Run: headless pygame with SDL's dummy video driver; simulated clock (each Clock.tick advances the game by its frame time, no real sleeping); random seed 0; keys injected as events and as key.get_pressed() state; mouse plan: one left click at the window centre at the start of phase 2, then a move to the lower-right quarter at the start of phase 3.
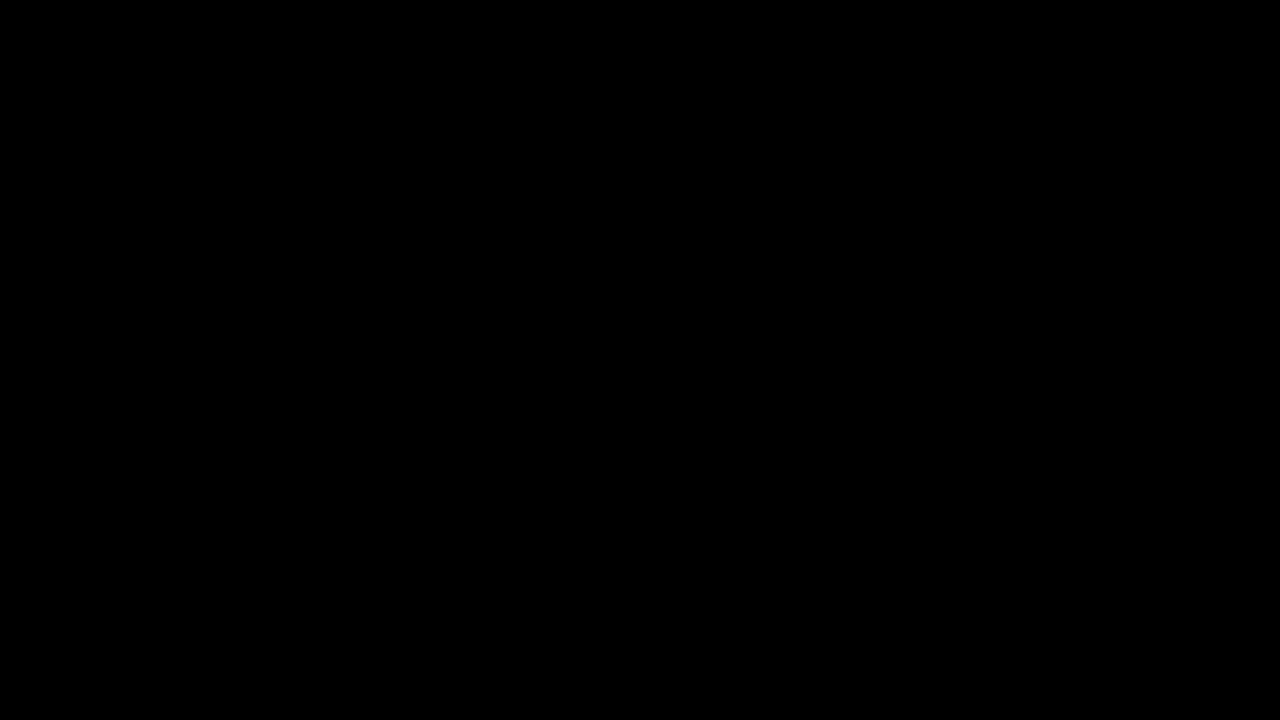
Frame 1 of 4 · flips 1–60 · no input
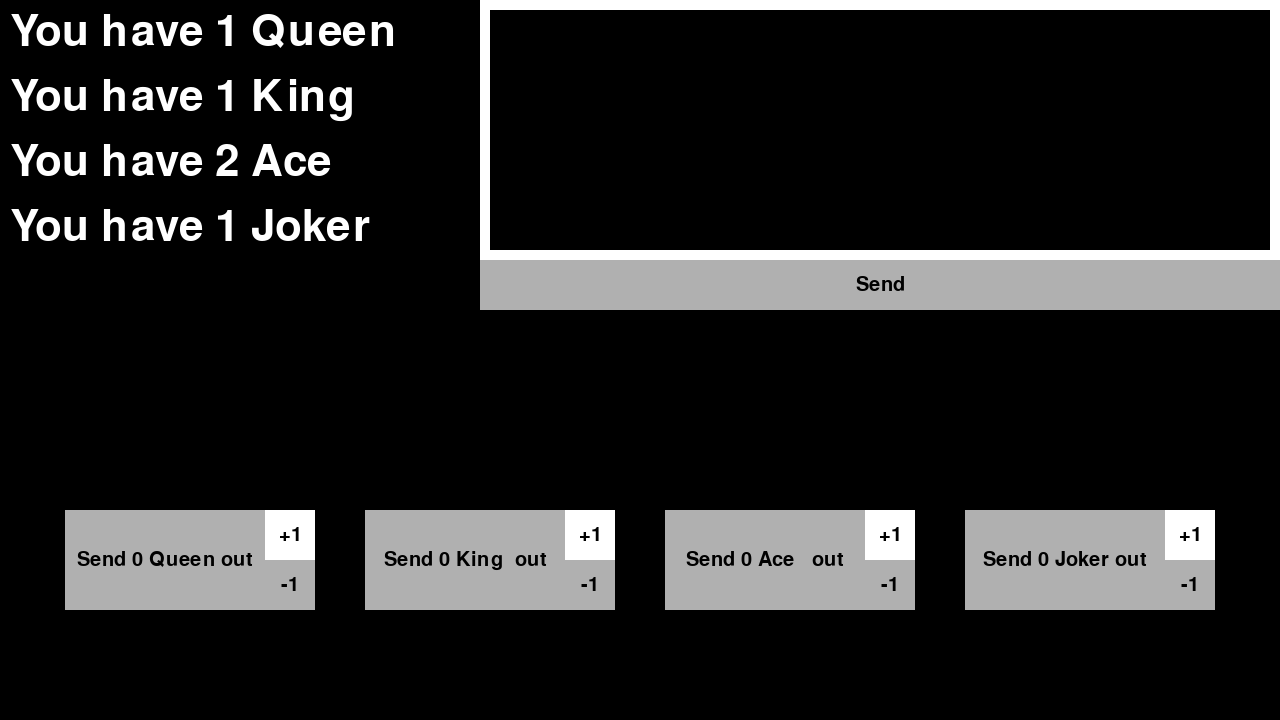
Frame 2 of 4 · flips 61–180 · clicked the window centre · tapped SPACE, RETURN · held RIGHT (→), D
Frame 3 of 4 · flips 181–300 · moved the mouse to the lower-right quarter · held DOWN (↓), S · screen unchanged from frame 2, image omitted
Frame 4 of 4 · flips 301–420 · held LEFT (←), A, UP (↑), W · screen unchanged from frame 3, image omitted

The pygame program that drew these frames:

import pygame
from random import randint

global easter_egg

# Initialization
pygame.init()
screen_width = 1280
screen_height = 720
screen = pygame.display.set_mode((screen_width, screen_height))
clock = pygame.time.Clock()
dt = 0
current_state = "main"
pygame.display.set_caption("Liar's Bar (v0.0r)")
easter_egg = False

# Drawing button with text (updated for newlines and wrapping)
def dbwt(screen, button_rect, text, font_size, text_color, button_color, align, border, multiline=False):
    font = pygame.font.Font(None, font_size)
    pygame.draw.rect(screen, button_color, button_rect)
    
    if multiline:
        lines = []
        max_width = button_rect.width - 2 * border  # Account for padding
        
        # Split text by explicit newlines first
        raw_lines = text.split("\n")
        
        for raw_line in raw_lines:
            words = raw_line.split(" ")
            current_line = ""
            
            # Wrap each raw line if it exceeds max_width
            for word in words:
                test_line = current_line + word + " "
                text_surface = font.render(test_line, True, text_color)
                if text_surface.get_width() <= max_width:
                    current_line = test_line
                else:
                    if current_line:
                        lines.append(current_line.strip())
                    current_line = word + " "
            if current_line:
                lines.append(current_line.strip())
        
        # Render each line
        for i, line in enumerate(lines):
            text_surface = font.render(line, True, text_color)
            text_rect = text_surface.get_rect()
            if align == "left":
                text_rect.topleft = (button_rect.left + border, button_rect.top + border + i * font_size)
            else:  # Default to center
                text_rect.center = (button_rect.centerx, button_rect.top + border + i * font_size)
            screen.blit(text_surface, text_rect)
    else:
        # Original single-line rendering
        text_surface = font.render(text, True, text_color)
        text_rect = text_surface.get_rect(center=button_rect.center)
        if align == "left":
            text_rect.topleft = (button_rect.left + border, button_rect.top + border)
        screen.blit(text_surface, text_rect)

# Main Screen
def main():

    easter_egg = False
    
    while True:

        for event in pygame.event.get():
            if event.type == pygame.QUIT:
                quit()
        
            keys = pygame.key.get_pressed()
            mouse_pos = pygame.mouse.get_pos()
            mouse_click = pygame.mouse.get_pressed()

            screen.fill("black")

            start_button = pygame.Rect(screen_width // 2 - 200, screen_height // 2 - 50, 400, 100)
            if start_button.collidepoint(mouse_pos) and mouse_click[0]:
                game()
            elif start_button.collidepoint(mouse_pos):
                dbwt(screen, start_button, "Start", 65, "black", "gray69", "centre", 10)
            else:
                dbwt(screen, start_button, "Start", 65, "black", "white", "centre", 10)
            
        pygame.display.flip()
        # limits FPS to 60
        # dt is delta time in seconds since last frame, used for framerate-
        # independent physics.
        dt = clock.tick(60) / 1000

# Main game
def game():

    # Round: Now is which player's turn (Player = 0, AI1 = 1, AI2 = 2, AI3 = 3)
    round = 0

    # Card distribution code
    q = [0, 0, 0, 0]
    k = [0, 0, 0, 0]
    a = [0, 0, 0, 0]
    j = [0, 0, 0, 0]
    p = [0, 0, 0, 0]
    card_name = [" Queen", " King ", " Ace  ", " Joker"]
    cq = 6
    ck = 6
    ca = 6
    cj = 2
    send = [0, 0, 0, 0]

    for i in range(20):
        r = randint(0, 19-i)
        if r < cq:
            q[i//5] += 1
            cq -= 1
            if i < 5:
                p[0] += 1
        elif r < cq+ck and ck != 0:
            k[i//5] += 1
            ck -= 1
            if i < 5:
                p[1] += 1
        elif r < cq+ck+ca:
            a[i//5] += 1
            ca -= 1
            if i < 5:
                p[2] += 1
        else:
            j[i//5] += 1
            cj -= 1
            if i < 5:
                p[3] += 1

    textbox_active = False
    text_input = ""

    while True:
        for event in pygame.event.get():
            if event.type == pygame.QUIT:
                quit()
            # Handle text input when textbox is active
            elif textbox_active and event.type == pygame.KEYDOWN:
                if event.key == pygame.K_SPACE: # Spacebar
                    text_input += " "
                elif event.key == pygame.K_BACKSPACE: # Deleting characters
                    text_input = text_input[:-1]
                elif event.key == pygame.K_RETURN:  # Enter key for new line
                    text_input += "\n"
                elif event.unicode.isprintable():  # Accept alphanumeric characters
                    text_input += event.unicode

        keys = pygame.key.get_pressed()
        mouse_pos = pygame.mouse.get_pos()
        mouse_click = pygame.mouse.get_pressed()

        screen.fill("black")

        if round == 0:
            for i in range(4):
                current_cards = pygame.Rect(0, i*65, 400, 50)
                card_text = "You have " + str(p[i]) + card_name[i]
                dbwt(screen, current_cards, card_text, 65, "white", "black", "left", 10)
                
                card_count_button = pygame.Rect(screen_width // 2 - 575 + i * 300, screen_height // 2 + 150, 200, 100)
                card_increase_button = pygame.Rect(screen_width // 2 - 375 + i * 300, screen_height // 2 + 150, 50, 50)
                card_decrease_button = pygame.Rect(screen_width // 2 - 375 + i * 300, screen_height // 2 + 200, 50, 50)
                send_queen_text = "Send " + str(send[i]) + card_name[i] + " out"

                dbwt(screen, card_count_button, send_queen_text, 30, "black", "gray69", "centre", 10)

                if p[i] > 0 and send[0]+send[1]+send[2]+send[3] < 3:
                    if card_increase_button.collidepoint(mouse_pos) and mouse_click[0]:
                        send[i] += 1
                        p[i] -= 1
                        textbox_active = False
                    elif card_increase_button.collidepoint(mouse_pos):
                        dbwt(screen, card_increase_button, "+1", 30, "black", "gray69", "centre", 10)
                    else:
                        dbwt(screen, card_increase_button, "+1", 30, "black", "white", "centre", 10)
                else:
                    dbwt(screen, card_increase_button, "+1", 30, "black", "gray69", "centre", 10)

                if send[i] > 0:
                    if card_decrease_button.collidepoint(mouse_pos) and mouse_click[0]:
                        send[i] -= 1
                        p[i] += 1
                        textbox_active = False
                    elif card_decrease_button.collidepoint(mouse_pos):
                        dbwt(screen, card_decrease_button, "-1", 30, "black", "gray69", "centre", 10)
                    else:
                        dbwt(screen, card_decrease_button, "-1", 30, "black", "white", "centre", 10)
                else:
                    dbwt(screen, card_decrease_button, "-1", 30, "black", "gray69", "centre", 10)
                
            textbox_frame = pygame.Rect(screen_width-800, 0, 800, 260)
            textbox = pygame.Rect(screen_width-790, 10, 780, 240)
            send_button = pygame.Rect(screen_width-800, 260, 800, 50)
            dbwt(screen, textbox_frame, "", 0, "black", "white", "left", 0)
            dbwt(screen, textbox, text_input, 30, "white", "black", "left", 10, multiline=True)
            if text_input != "":
                if send_button.collidepoint(mouse_pos) and mouse_click[0]:
                    round = 1
                    textbox_active = False
                elif send_button.collidepoint(mouse_pos):
                    dbwt(screen, send_button, "Send", 30, "black", "gray69", "centre", 10)
                else:
                    dbwt(screen, send_button, "Send", 30, "black", "white", "centre", 10)
            else:
                dbwt(screen, send_button, "Send", 30, "black", "gray69", "centre", 10)
            if textbox.collidepoint(mouse_pos) and mouse_click[0]:
                textbox_active = True

        else:
            round = round  # @kiu

        pygame.display.flip()
        dt = clock.tick(60) / 1000

main()

pygame.quit()
